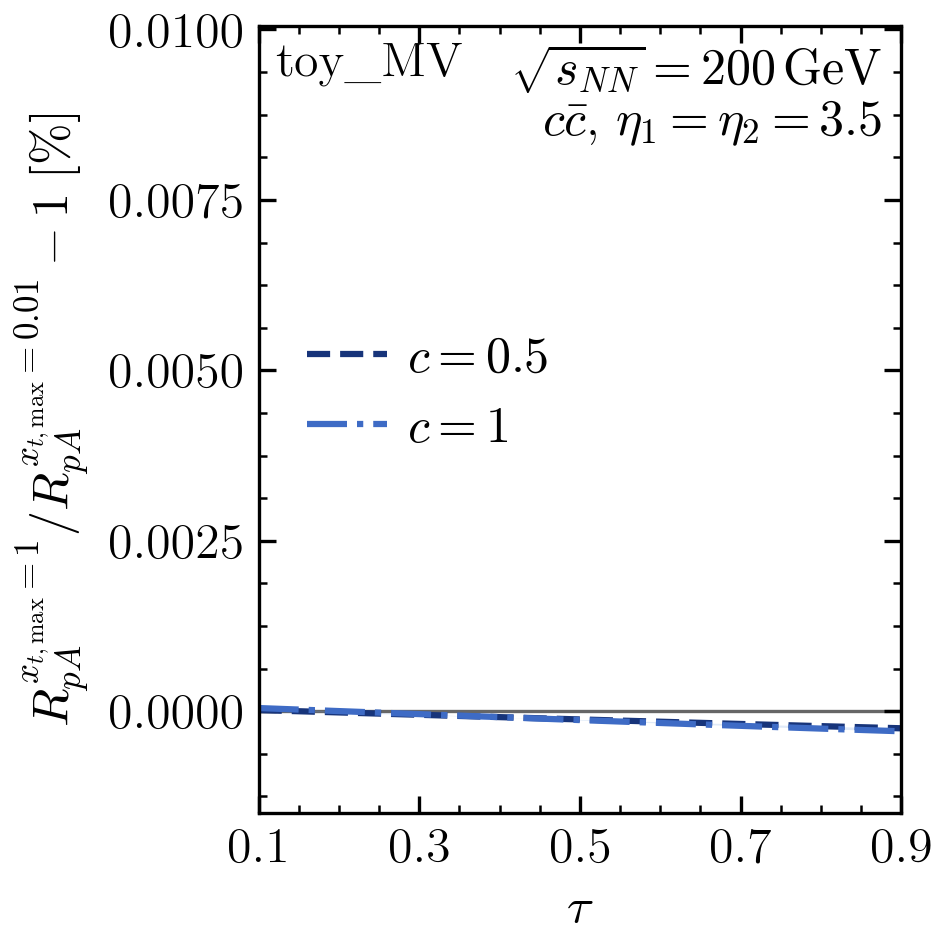

Source data for this figure (header and first rows):
c, tau, RpA_numerator, RpA_denominator, relative_difference_percent, numerical_SEM_percent
0.5, 0.0001713, 0.2787, 0.2787, 5.1677393897442414e-05, 5.1653809160501205e-05
0.5, 0.0006852, 0.2789, 0.2789, 5.156230014069507e-05, 5.1538013365326485e-05
0.5, 0.001541, 0.2792, 0.2792, 5.132456468714963e-05, 5.129951022309065e-05
0.5, 0.002739, 0.2795, 0.2795, 5.096446054064785e-05, 5.093859152538459e-05
0.5, 0.004278, 0.2801, 0.28, 5.0482346636293585e-05, 5.0455638778146294e-05
0.5, 0.006156, 0.2807, 0.2807, 4.9878667285341294e-05, 4.985112051769658e-05
0.5, 0.008373, 0.2814, 0.2814, 4.915395208637818e-05, 4.912558965730618e-05
0.5, 0.01093, 0.2822, 0.2822, 4.830881505935025e-05, 4.8279681383323045e-05
0.5, 0.01382, 0.2832, 0.2832, 4.734395453453999e-05, 4.7314111700780246e-05
0.5, 0.01704, 0.2842, 0.2842, 4.626015299713515e-05, 4.622967702538893e-05
0.5, 0.02059, 0.2854, 0.2854, 4.505827668754847e-05, 4.5027254347296264e-05
0.5, 0.02447, 0.2867, 0.2867, 4.373927608991579e-05, 4.370780209428382e-05
0.5, 0.02868, 0.288, 0.288, 4.230418577666484e-05, 4.2272360939454856e-05
0.5, 0.03321, 0.2895, 0.2895, 4.075412511905796e-05, 4.072205435634579e-05
0.5, 0.03806, 0.2911, 0.2911, 3.9090298220578745e-05, 3.9058088471821684e-05
0.5, 0.04323, 0.2928, 0.2928, 3.731399427220339e-05, 3.728175108907993e-05
0.5, 0.04871, 0.2946, 0.2946, 3.54265871527204e-05, 3.539440988631348e-05
0.5, 0.0545, 0.2964, 0.2964, 3.3429534918028025e-05, 3.339751002973123e-05
0.5, 0.06059, 0.2984, 0.2984, 3.132437855768444e-05, 3.129257151179843e-05
0.5, 0.06699, 0.3005, 0.3005, 2.9112740529413372e-05, 2.9081186711521496e-05
0.5, 0.07368, 0.3026, 0.3026, 2.6796322827316033e-05, 2.676501845988443e-05
0.5, 0.08066, 0.3049, 0.3049, 2.4376904694811685e-05, 2.4345798976810322e-05
0.5, 0.08794, 0.3072, 0.3072, 2.1856340182146994e-05, 2.1825329771241183e-05
0.5, 0.09549, 0.3096, 0.3096, 1.923655583713213e-05, 1.92054825043364e-05
0.5, 0.1, 0.311, 0.311, 1.767258819285189e-05, 1.7641384802979942e-05
0.5, 0.1033, 0.3121, 0.3121, 1.6519548129423356e-05, 1.6488200638153924e-05
0.5, 0.1114, 0.3147, 0.3147, 1.370738140771266e-05, 1.3675501492338423e-05
0.5, 0.1198, 0.3173, 0.3173, 1.0802186123370916e-05, 1.0769478564487399e-05
0.5, 0.1284, 0.3201, 0.3201, 7.8061568542509e-06, 7.772303400876977e-06
0.5, 0.1373, 0.3229, 0.3229, 4.721551394304413e-06, 4.686227045302971e-06
0.5, 0.1464, 0.3257, 0.3257, 1.5506895767458673e-06, 1.513580594192376e-06
0.5, 0.1558, 0.3287, 0.3287, -1.7040474142859807e-06, 1.7432253474058967e-06
0.5, 0.1654, 0.3317, 0.3317, -5.040217654350698e-06, 5.0817022187454874e-06
0.5, 0.1753, 0.3348, 0.3348, -8.455318833977543e-06, 8.499286195673415e-06
0.5, 0.1853, 0.3379, 0.3379, -1.1946788891492588e-05, 1.1993341876570529e-05
0.5, 0.1956, 0.3411, 0.3411, -1.5512006257267785e-05, 1.556116665663021e-05
0.5, 0.2061, 0.3444, 0.3444, -1.9148290508752552e-05, 1.9199995802965386e-05
0.5, 0.2168, 0.3477, 0.3477, -2.2852903303061112e-05, 2.2907007778127927e-05
0.5, 0.2277, 0.351, 0.351, -2.662304919853753e-05, 2.6679329630241444e-05
0.5, 0.2388, 0.3544, 0.3544, -3.0455877020330036e-05, 3.0514042237417265e-05
0.5, 0.25, 0.3579, 0.3579, -3.434848147021441e-05, 3.440818512195908e-05
0.5, 0.2614, 0.3614, 0.3614, -3.8297904791928516e-05, 3.8358760731660446e-05
0.5, 0.273, 0.3649, 0.3649, -4.230113902492505e-05, 4.236273812990854e-05
0.5, 0.2847, 0.3685, 0.3685, -4.635512829143096e-05, 4.641705591834632e-05
0.5, 0.2966, 0.3721, 0.3721, -5.045677143877825e-05, 5.051862453364642e-05
0.5, 0.3087, 0.3758, 0.3758, -5.4602924837166e-05, 5.466432791145781e-05
0.5, 0.3208, 0.3794, 0.3794, -5.8790405332853624e-05, 5.88510246646301e-05
0.5, 0.3331, 0.3832, 0.3832, -6.301599355662546e-05, 6.307554882428734e-05
0.5, 0.3455, 0.3869, 0.3869, -6.727643721005094e-05, 6.733471047404294e-05
0.5, 0.358, 0.3907, 0.3907, -7.15684542962336e-05, 7.162529622184444e-05
0.5, 0.3706, 0.3945, 0.3945, -7.588873703889831e-05, 7.594406978284063e-05
0.5, 0.3833, 0.3983, 0.3983, -8.023395522416266e-05, 8.02877728439677e-05
0.5, 0.396, 0.4021, 0.4021, -8.460076018623752e-05, 8.465312618388675e-05
0.5, 0.4089, 0.4059, 0.4059, -8.898578860438988e-05, 8.903683124811268e-05
0.5, 0.4218, 0.4098, 0.4098, -9.33856662554966e-05, 9.343557220986563e-05
0.5, 0.4347, 0.4137, 0.4137, -9.779701224399417e-05, 9.78460185041552e-05
0.5, 0.4477, 0.4175, 0.4175, -0.0001022, 0.0001023
0.5, 0.4608, 0.4214, 0.4214, -0.0001066, 0.0001067
0.5, 0.4738, 0.4253, 0.4253, -0.0001111, 0.0001111
0.5, 0.4869, 0.4292, 0.4292, -0.0001155, 0.0001155
... 182 more rows
